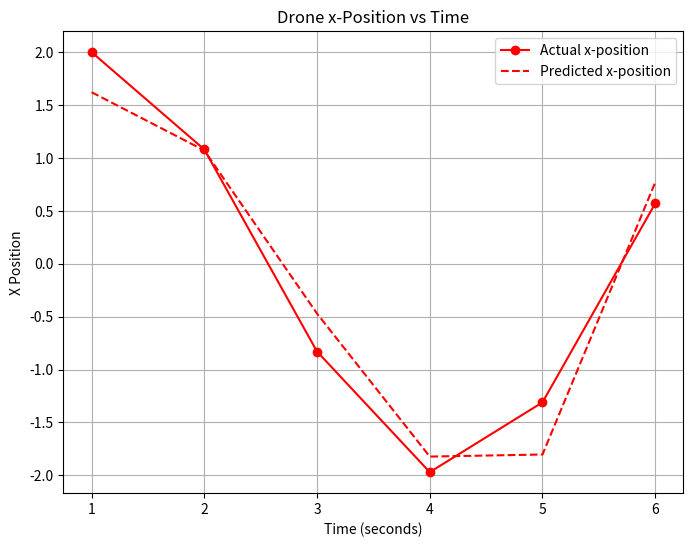
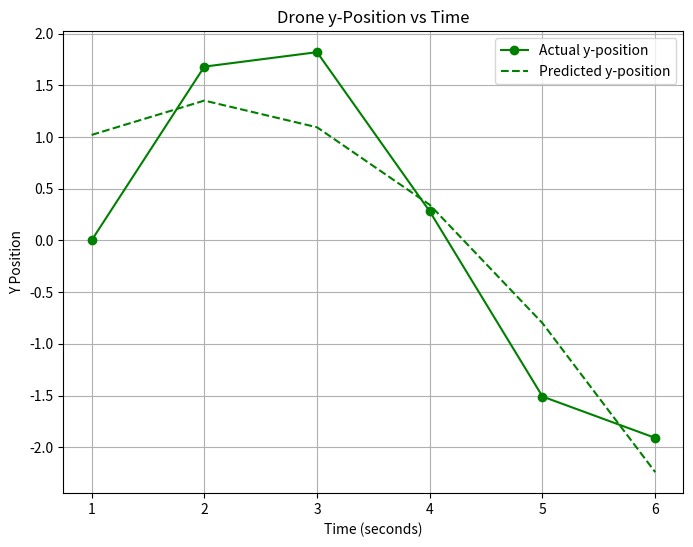
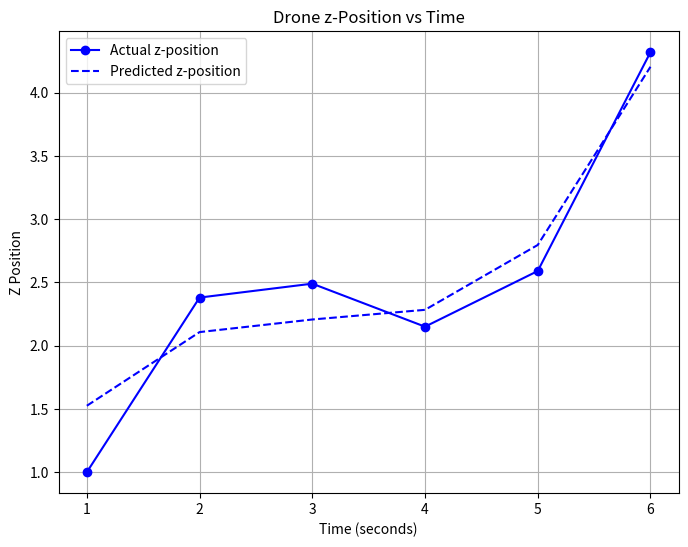
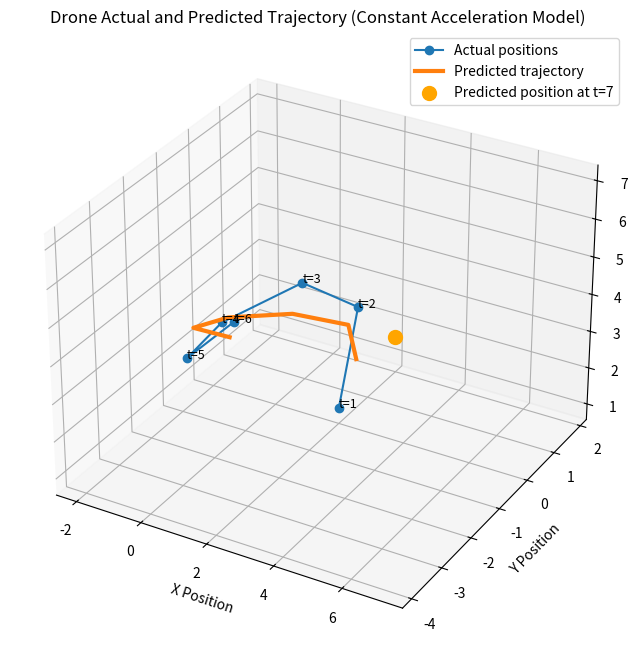

Source code (Python) for these figures, in order:
# -*- coding: utf-8 -*-
"""
Created on Sat Mar  7 14:47:30 2026

@author: A3ano
"""
import numpy as np
import matplotlib.pyplot as plt

# Data: positions, timesteps
positions = np.array([
    [ 2.00,  0.00,  1.00],
    [ 1.08,  1.68,  2.38],
    [-0.83,  1.82,  2.49],
    [-1.97,  0.28,  2.15],
    [-1.31, -1.51,  2.59],
    [ 0.57, -1.91,  4.32]
], dtype=float)

times = np.array([1, 2, 3, 4, 5, 6])

def gradient_descent(initial_guess_p0_v_and_a, gradient, learn_rate, max_iter, tol):
    params = initial_guess_p0_v_and_a
    for iteration in range(max_iter):
        grad = gradient(params, positions, times)
        diff = learn_rate * grad
        if np.linalg.norm(diff) < tol:
            break
        params = params - diff
    return params

#Gradient of error with 3rd degree polynomial
def gradient_of_error(params, positions, times):
    x0, y0, z0, vx, vy, vz, ax, ay, az, bx, by, bz = params  
    p0 = np.array([x0, y0, z0])
    v = np.array([vx, vy, vz])
    a = np.array([ax, ay, az])
    b = np.array([bx, by, bz]) 
    
    dp0 = np.zeros(3)
    dv = np.zeros(3)
    da = np.zeros(3)
    db = np.zeros(3) 

    for i in range(len(times)):
        t = times[i]
        predicted = p0 + v * t + 0.5 * a * (t**2) + (1/6) * b * (t**3)
        residual = positions[i] - predicted  
        
        dp0 += -2 * residual
        dv += -2.0 * t * residual
        da += -(t**2) * residual
        db += -(t**3) * residual  # Gradient for cubic terms

    return np.concatenate([p0, dv, da, db])  


optimized_params = gradient_descent(
    initial_guess_p0_v_and_a=np.zeros(12), 
    gradient=gradient_of_error,
    learn_rate=0.0001,
    max_iter=2000000,
    tol=0.000001)


x0, y0, z0, vx, vy, vz, ax, ay, az, bx, by, bz = optimized_params


def predicted_position_at_time(t):
    return np.array([x0, y0, z0]) + np.array([vx, vy, vz]) * t + 0.5 * np.array([ax, ay, az]) * (t**2) + (1/6) * np.array([bx, by, bz]) * (t**3)

#store predicted positions in array
predicted_positions = np.array([predicted_position_at_time(t) for t in times])


#X-direction
plt.figure(figsize=(8, 6))
plt.plot(times, positions[:, 0], 'ro-', label="Actual x-position")  # Actual x-positions
plt.plot(times, predicted_positions[:, 0], 'r--', label="Predicted x-position")  # Predicted x-positions
plt.xlabel('Time (seconds)')
plt.ylabel('X Position')
plt.title('Drone x-Position vs Time')
plt.legend()
plt.grid(True)
plt.show()

#Y-direction
plt.figure(figsize=(8, 6))
plt.plot(times, positions[:, 1], 'go-', label="Actual y-position")  
plt.plot(times, predicted_positions[:, 1], 'g--', label="Predicted y-position")  
plt.xlabel('Time (seconds)')
plt.ylabel('Y Position')
plt.title('Drone y-Position vs Time')
plt.legend()
plt.grid(True)
plt.show()

#Z-direction
plt.figure(figsize=(8, 6))
plt.plot(times, positions[:, 2], 'bo-', label="Actual z-position")  
plt.plot(times, predicted_positions[:, 2], 'b--', label="Predicted z-position")  
plt.xlabel('Time (seconds)')
plt.ylabel('Z Position')
plt.title('Drone z-Position vs Time')
plt.legend()
plt.grid(True)
plt.show()

def sse_function(params, positions, times):
    x0, y0, z0, vx, vy, vz, ax, ay, az, bx, by, bz = params
    v = np.array([vx, vy, vz])
    a = np.array([ax, ay, az])
    b = np.array([bx, by, bz])  
    p0 = np.array([x0, y0, z0])

    predicted = np.zeros_like(positions)
    for i in range(len(times)):
        predicted[i] = p0 + v * times[i] + 0.5 * a * (times[i]**2) + (1/6) * b * (times[i]**3)  # Add cubic terms
        
    sse = np.sum((positions - predicted) ** 2)
    return sse

final_sse = sse_function(optimized_params, positions, times)

print("Estimated velocity v =", np.array([vx, vy, vz]))
print("Estimated acceleration a =", np.array([ax, ay, az]))
print("Estimated cubic coefficients b =", np.array([bx, by, bz]))
print("Final residual error (SSE) =", final_sse)

fig = plt.figure(figsize=(10, 8))
axes_3d = fig.add_subplot(111, projection='3d')

#Actual positions (t = 1 to t = 6)
axes_3d.plot(positions[:, 0], positions[:, 1], positions[:, 2], marker='o', label="Actual positions")

#Predicted positions (t = 1 to t = 6)
axes_3d.plot(predicted_positions[:, 0], predicted_positions[:, 1], predicted_positions[:, 2], label="Predicted trajectory", linewidth=3)

predicted_position_t7 = predicted_position_at_time(7)
axes_3d.scatter(predicted_position_t7[0], predicted_position_t7[1], predicted_position_t7[2], 
                color='orange', label=f"Predicted position at t=7", s=100, marker='o')


for (x, y, z), t in zip(positions, times):
    axes_3d.text(x, y, z, f"t={t}", fontsize=9)

axes_3d.set_xlabel('X Position')
axes_3d.set_ylabel('Y Position')
axes_3d.set_zlabel('Z Position')
axes_3d.set_title('Drone Actual and Predicted Trajectory (Constant Acceleration Model)')

axes_3d.legend()

plt.show()
